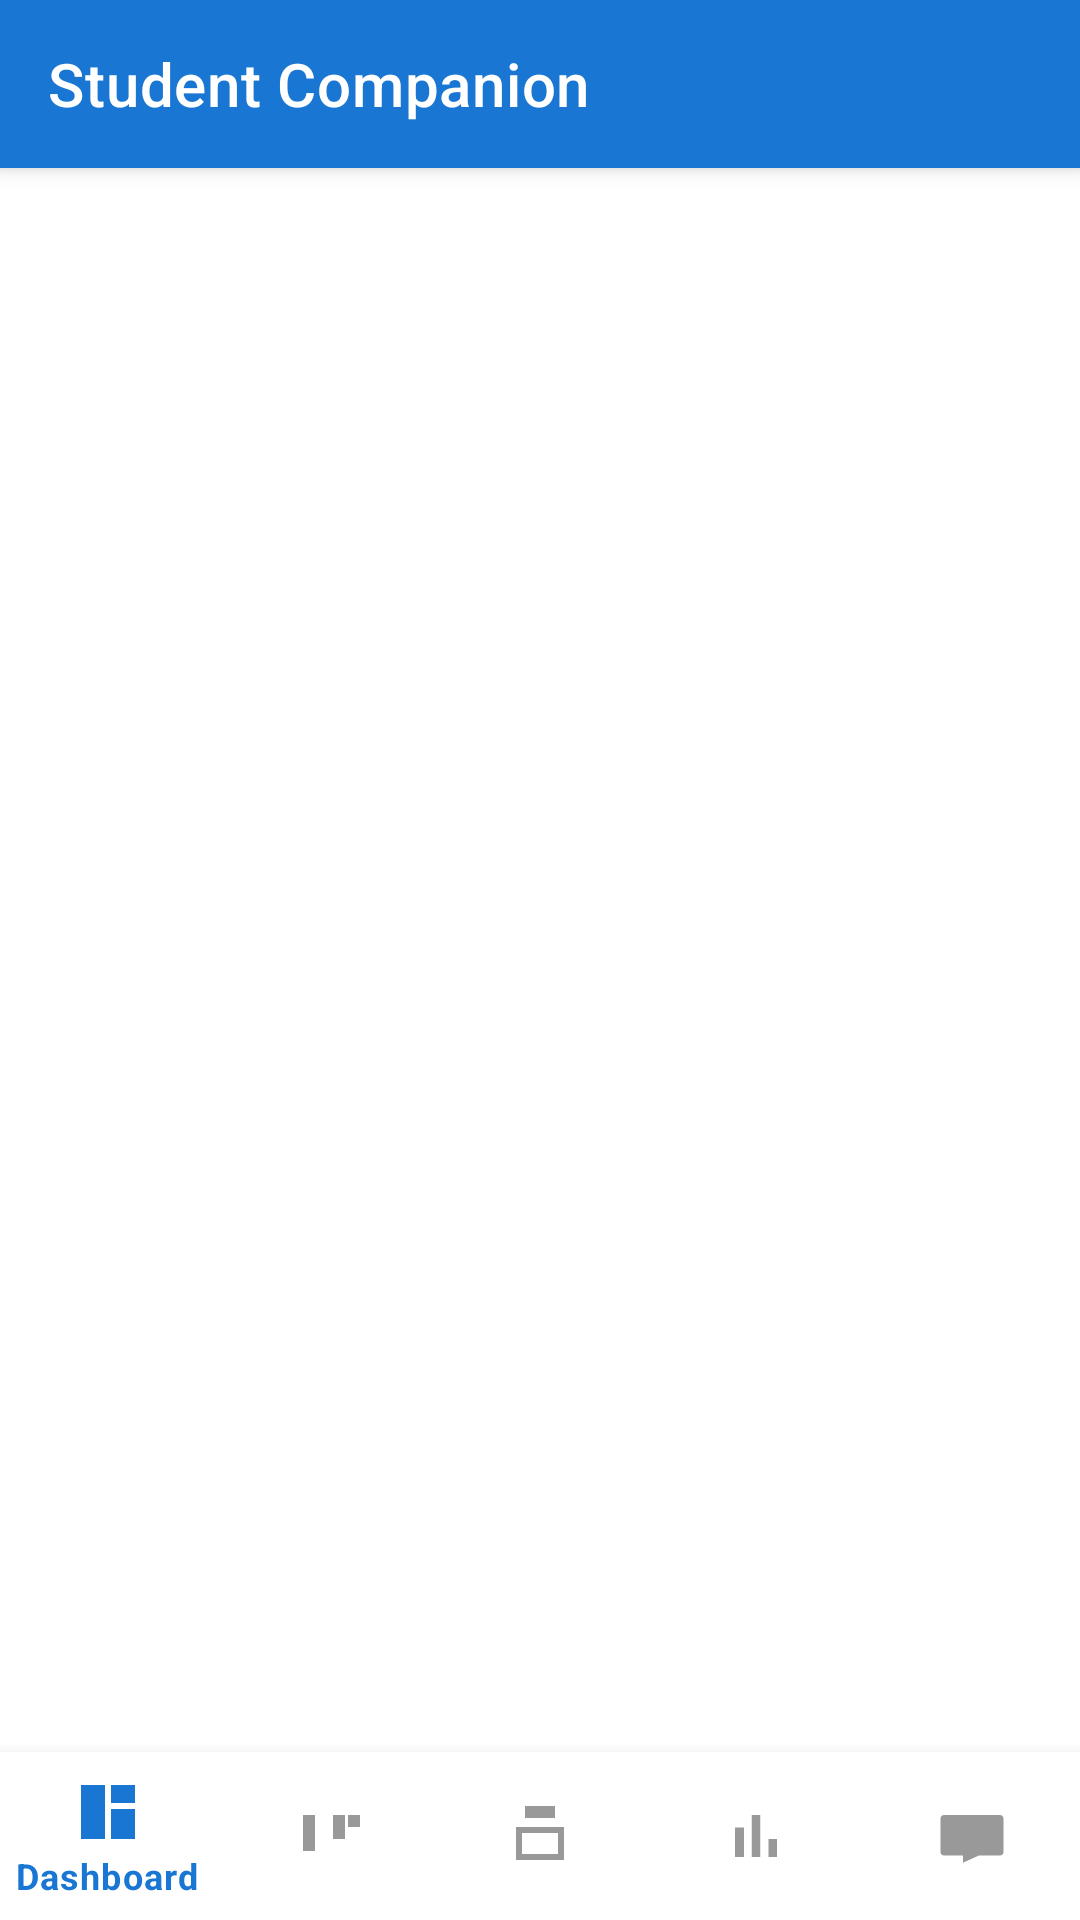

The Android layout XML behind this screen, and the referenced resources:
<!-- AndroidManifest.xml: activity theme Theme.MyMobileFabi -->
<!-- res/layout/activity_main.xml -->
<?xml version="1.0" encoding="utf-8"?>
<LinearLayout xmlns:android="http://schemas.android.com/apk/res/android"
    xmlns:app="http://schemas.android.com/apk/res-auto"
    android:layout_width="match_parent"
    android:layout_height="match_parent"
    android:orientation="vertical"
    android:background="@android:color/white">

    
    <androidx.appcompat.widget.Toolbar
        android:id="@+id/toolbar"
        android:layout_width="match_parent"
        android:layout_height="?attr/actionBarSize"
        android:background="#1976D2"
        android:elevation="4dp"
        app:title="Student Companion"
        app:titleTextColor="@android:color/white" />

    
    <FrameLayout
        android:id="@+id/fragmentContainer"
        android:layout_width="match_parent"
        android:layout_height="0dp"
        android:layout_weight="1" />

    
    <com.google.android.material.bottomnavigation.BottomNavigationView
        android:id="@+id/bottomNavigation"
        android:layout_width="match_parent"
        android:layout_height="56dp"
        android:background="@android:color/white"
        app:itemIconTint="@drawable/bottom_nav_selector"
        app:itemTextColor="@drawable/bottom_nav_selector"
        app:menu="@menu/bottom_nav_menu" />

</LinearLayout>
<!-- resources referenced by this layout -->
<resources>
  <!-- drawable bottom_nav_selector (drawable) -->
  <?xml version="1.0" encoding="utf-8"?>
  <selector xmlns:android="http://schemas.android.com/apk/res/android">
      <item android:color="#1976D2" android:state_checked="true" />
      <item android:color="#999999" android:state_checked="false" />
  </selector>
  <style name="Theme.MyMobileFabi" parent="Theme.MaterialComponents.DayNight.NoActionBar">
          
          <item name="colorPrimary">#1976D2</item>
          <item name="colorPrimaryDark">#1565C0</item>
          <item name="colorAccent">#1976D2</item>
  
          
          <item name="colorPrimaryVariant">#1565C0</item>
          <item name="colorOnPrimary">#FFFFFF</item>
          <item name="colorSecondary">#1976D2</item>
          <item name="colorSecondaryVariant">#1565C0</item>
          <item name="colorOnSecondary">#FFFFFF</item>
  
          
          <item name="colorSurface">#FFFFFF</item>
          <item name="colorOnSurface">#000000</item>
          <item name="colorError">#B00020</item>
          <item name="colorOnError">#FFFFFF</item>
  
          
          <item name="android:colorBackground">#FAFAFA</item>
          <item name="colorOnBackground">#000000</item>
      </style>
</resources>
